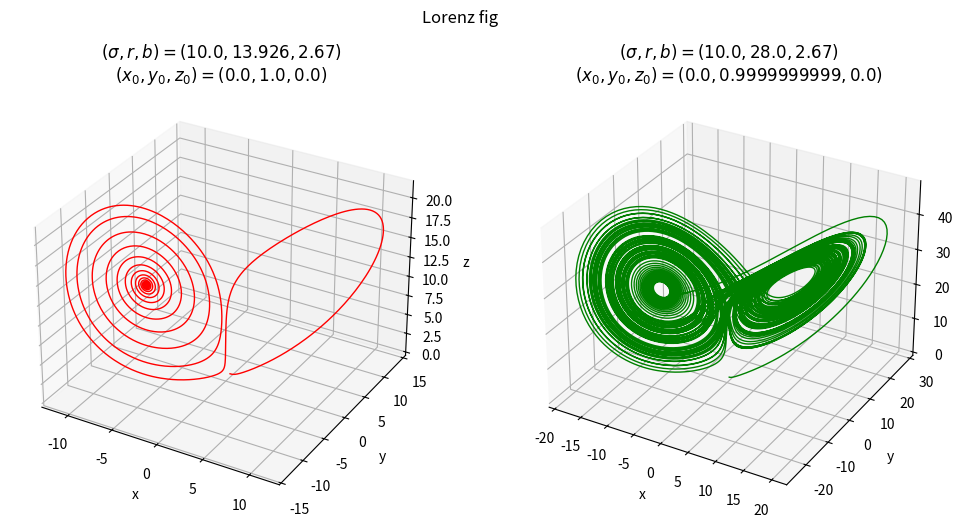

Python code for this plot:
import numpy as np
from scipy import integrate
import matplotlib.pyplot as plt


def lorenz(p, t, s, r, b):
    x, y, z = p.tolist()
    return s * (y - x), x * (r - z) - y, x * y - b * z  # 返回dx/dt,dy/dt,dz/dt
    # return y, -x * z, x * y  # 返回dx/dt,dy/dt,dz/dt


para1 = (10.0, 13.926, 2.67)  # sigma, r, b
para2 = (10.0, 28.0, 2.67)
# para1 = (5.0, 23.5, 2.0)  # 14
# para2 = (5.0, 23.0, 2.0)
init1 = (0.0, 1.0, 0.0)
# init1 = (6.83, 6.83, 23.9)
init2 = (0.0, 1.0 - 1e-10, 0.0)
t = np.arange(0, 100, 0.005)
track1 = integrate.odeint(lorenz, init1, t, args=para1)
track2 = integrate.odeint(lorenz, init2, t, args=para2)


def ellipsoid_surface(phi, theta, s, r, C):
    x = np.sqrt(C / r) * np.sin(theta) * np.cos(phi)
    y = np.sqrt(C / s) * np.sin(theta) * np.sin(phi)
    z = 2 * r + np.sqrt(C / s) * np.cos(theta)
    return x, y, z


def plot_Lorenz():
    fig = plt.figure(figsize=(12, 6))
    fig.suptitle('Lorenz fig')
    ax1 = fig.add_subplot(121, projection='3d')
    ax1.plot(track1[:, 0], track1[:, 1], track1[:, 2], lw=1.0, color='r')  # 画轨迹1
    ax1.set_title(f"$(\\sigma, r, b)={para1}$\n$(x_0,y_0,z_0)={init1}$")
    ax1.set_xlabel('x')
    ax1.set_ylabel('y')
    ax1.set_zlabel('z')
    phi = np.linspace(0, 2 * np.pi, 100)
    theta = np.linspace(0, np.pi, 50)
    phi, theta = np.meshgrid(phi, theta)
    x, y, z = ellipsoid_surface(phi, theta, para1[0], para1[1],
                                (para1[1] ** 2) * max([4 * para1[0], para1[0] * (para1[2] + 1), para1[0] + para1[2]]))
    # ax1.plot_surface(x, y, z, color='b', alpha=0.3)
    # ax2 = fig.add_subplot(122)
    # ax2.plot(t, track1[:, 1], lw=1.0, color='b')
    # ax2.set_xlabel('t')
    # ax2.set_ylabel('y')
    # ax2.set_title('relation between $t$ and $y$')
    ax2 = fig.add_subplot(122, projection='3d')
    ax2.plot(track2[:, 0], track2[:, 1], track2[:, 2], lw=1.0, color='g')  # 画轨迹2
    ax2.set_title(f"$(\\sigma, r, b)={para2}$\n$(x_0,y_0,z_0)={init2}$")
    ax2.set_xlabel('x')
    ax2.set_ylabel('y')
    ax2.set_zlabel('z')
    plt.show()


def plot_t_y():
    fig = plt.figure(figsize=(12, 6))
    fig.suptitle('relation between $t$ and $y$')
    ax1 = fig.add_subplot(121)
    ax1.plot(t, track1[:, 1], lw=1.0, color='r')  # 画轨迹1
    ax1.plot(t, [0] * len(t), '--', lw=1.0, color='gray')
    ax1.set_title(f"$(\\sigma, r, b)={para1}$\n$(x_0,y_0,z_0)={init1}$")
    ax1.set_xlabel('t')
    ax1.set_ylabel('y')
    ax2 = fig.add_subplot(122)
    ax2.plot(t, track2[:, 1], lw=1.0, color='g')  # 画轨迹2
    ax2.plot(t, [0] * len(t), '--', lw=1.0, color='gray')
    ax2.set_title(f"$(\\sigma, r, b)={para2}$\n$(x_0,y_0,z_0)={init2}$")
    ax2.set_xlabel('t')
    ax2.set_ylabel('y')
    plt.show()

    fig = plt.figure(figsize=(12, 6))
    fig.suptitle('relation between $t$ and $y$')
    ax1 = fig.add_subplot(111)
    ax1.plot(t, track1[:, 1], lw=1.0, color='r')  # 画轨迹1
    ax1.plot(t, track2[:, 1], lw=1.0, color='g')  # 画轨迹2
    ax1.plot(t, [0] * len(t), '--', lw=1.0, color='gray')
    ax1.set_xlabel('t')
    ax1.set_ylabel('y')
    plt.show()


def plot_Zn():
    Z = track1[:, 2]
    t_zn = (Z[1:-1] > Z[:-2]) & (Z[1:-1] > Z[2:])
    t_zn = np.where(t_zn)[0] + 1

    fig = plt.figure(figsize=(12, 6))
    fig.suptitle('relation between $t$ and $z$')
    ax1 = fig.add_subplot(111)
    ax1.plot(t, track1[:, 2], lw=1.0, color='r')  # 画轨迹1
    ax1.scatter(t[t_zn], track1[:, 2][t_zn], s=15)
    ax1.plot(t, [0] * len(t), '--', lw=1.0, color='gray')
    ax1.set_xlabel('t')
    ax1.set_ylabel('z')
    plt.show()

    fig1 = plt.figure(figsize=(8, 6))
    ax1 = fig1.add_subplot(111)
    ax1.scatter(Z[t_zn[:-1]], Z[t_zn[1:]], s=10)
    ax1.plot([25, 50], [25, 50], '--', lw=1.0, color='gray')
    ax1.set_xlabel('$Z_n$')
    ax1.set_ylabel('$Z_{n+1}$')
    plt.show()


def plot_delta():
    # track1 = np.array(track1)
    # track2 = np.array(track2)
    delta = np.sqrt(
        (track1[:, 0] - track2[:, 0]) ** 2 + (track1[:, 1] - track2[:, 1]) ** 2 + (track1[:, 2] - track2[:, 2]) ** 2
    )
    delta = np.log(delta)
    fig = plt.figure(figsize=(12, 6))
    fig.suptitle('relation between $t$ and $ln(|\delta|)$')
    ax1 = fig.add_subplot(111)
    ax1.plot(t, delta, '-', lw=1.0, color='b')
    ax1.set_xlabel('t')
    ax1.set_ylabel('$ln(|\delta|)$')
    ax1.plot([0, 30], [-23, 2], '--', lw=1.5, color='black')
    plt.show()


if __name__ == '__main__':
    plot_Lorenz()
    # plot_t_y()
    # plot_Zn()
    # plot_delta()
